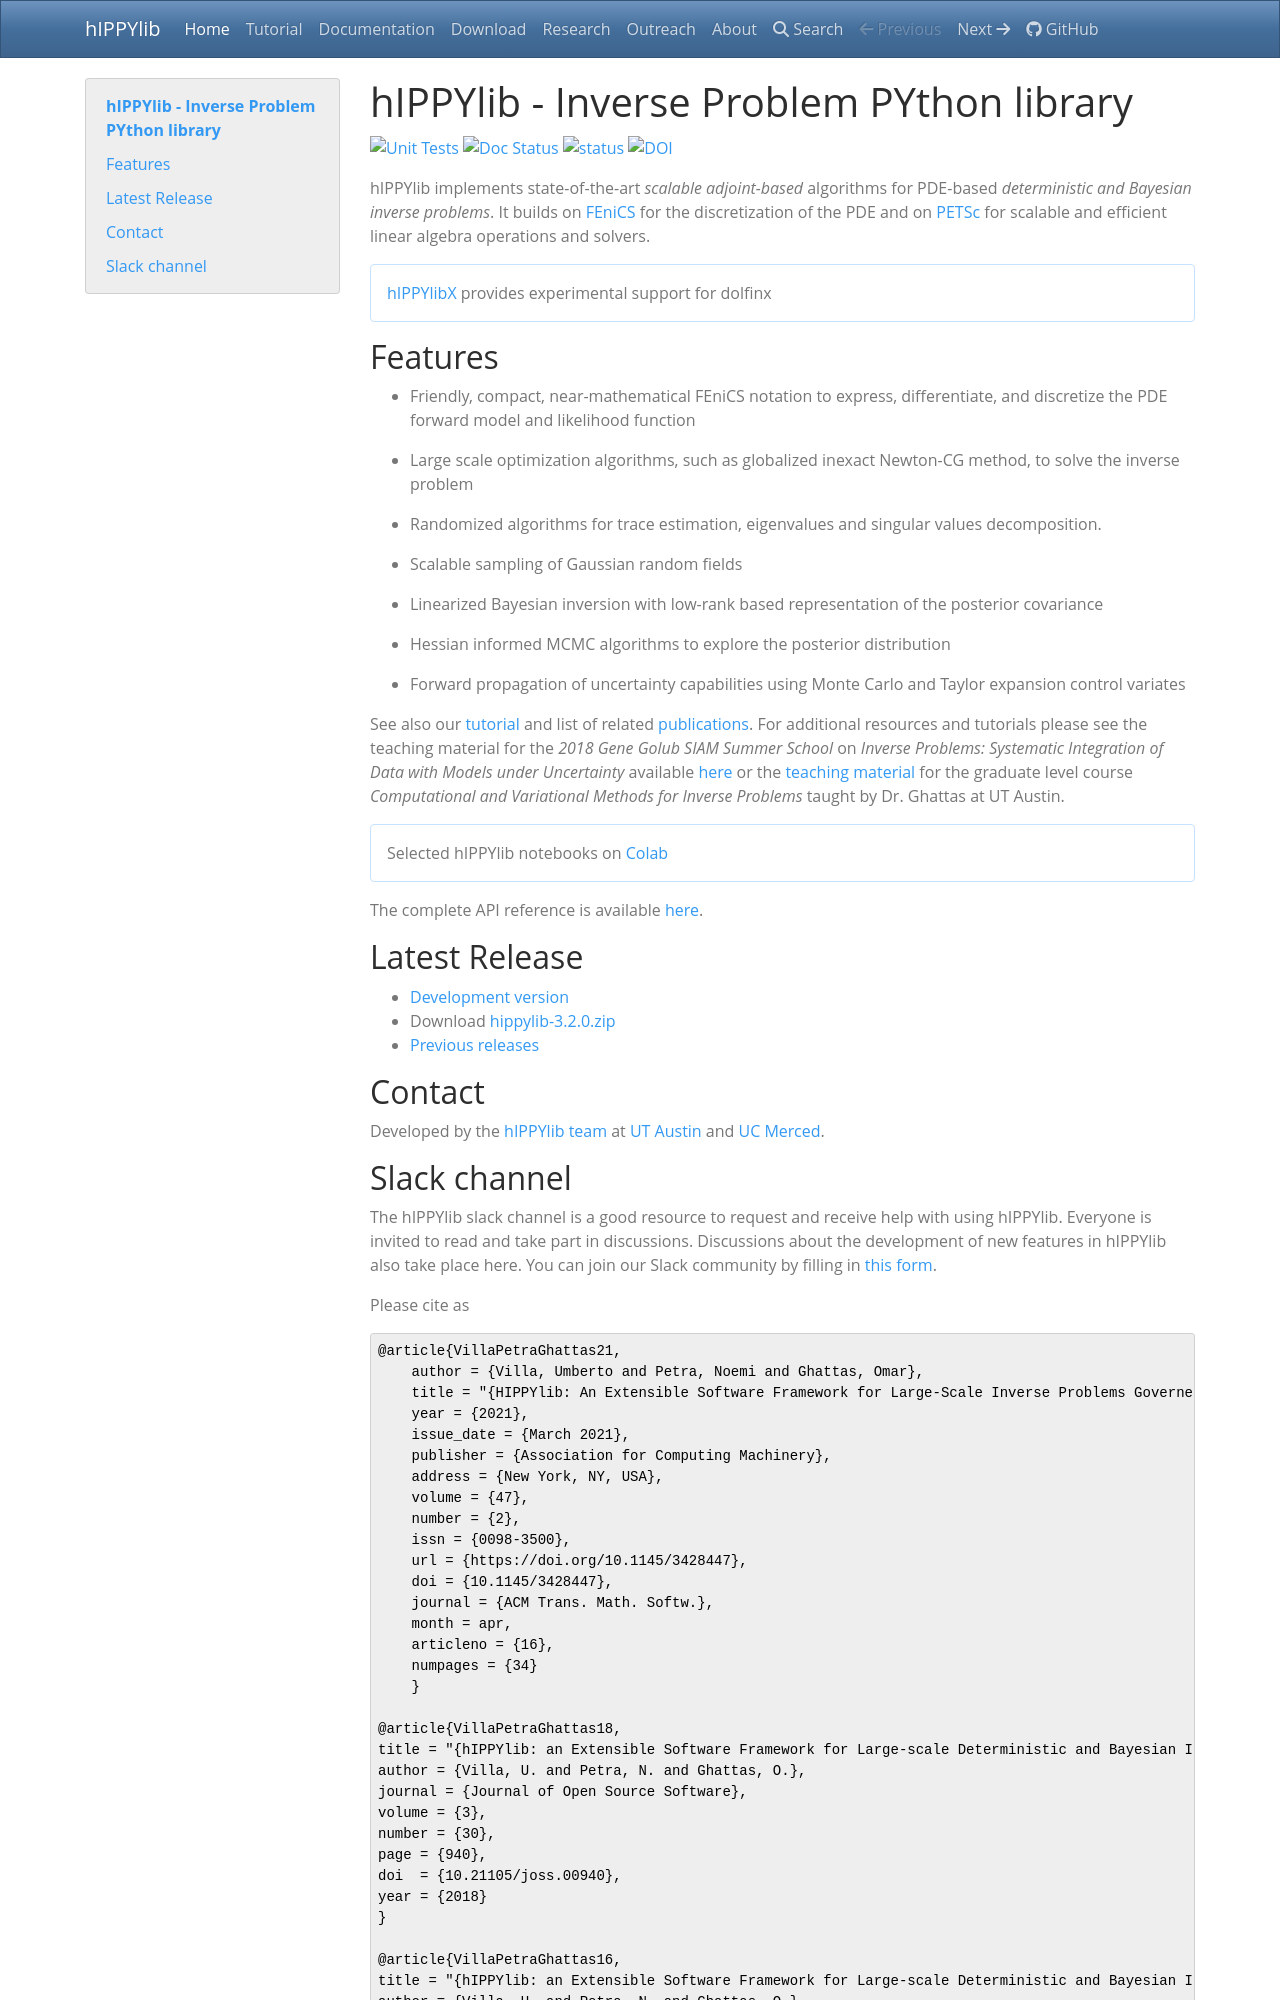

repository: hippylib/hippylib.github.io · page: index.html · generator: mkdocs

# hIPPYlib - Inverse Problem PYthon library

[![Unit Tests](https://github.com/hippylib/hippylib/actions/workflows/test.yaml/badge.svg)](https://github.com/hippylib/hippylib/actions/workflows/test.yaml)
[![Doc Status](https://readthedocs.org/projects/hippylib/badge/?version=latest&style=flat)](https://hippylib.readthedocs.io/en/latest/)
[![status](http://joss.theoj.org/papers/053e0d08a5e9755e7b78898cff6f6208/status.svg)](http://joss.theoj.org/papers/053e0d08a5e9755e7b78898cff6f6208) [![DOI](https://zenodo.org/badge/DOI/10.5281/zenodo.596931.svg)](https://doi.org/10.5281/zenodo.596931)

hIPPYlib implements state-of-the-art *scalable* *adjoint-based* algorithms for PDE-based *deterministic and Bayesian inverse problems*. It builds on <a href="http://www.fenicsproject.org" target="_blank">FEniCS</a> for the discretization of the PDE and on <a href="http://www.mcs.anl.gov/petsc/" target="_blank">PETSc</a> for scalable and efficient linear algebra operations and solvers.

!!! note ""

    [hIPPYlibX](https://github.com/hippylib/hippylibx) provides experimental support for dolfinx

## Features

- Friendly, compact, near-mathematical FEniCS notation to
express, differentiate, and discretize the PDE forward model and
likelihood function

- Large scale optimization algorithms, such as globalized inexact
Newton-CG method, to solve the inverse problem

- Randomized algorithms for trace estimation, eigenvalues and singular values decomposition.

- Scalable sampling of Gaussian random fields

- Linearized Bayesian inversion with low-rank based
representation of the posterior covariance

- Hessian informed MCMC algorithms to explore the posterior
  distribution

- Forward propagation of uncertainty capabilities using Monte
  Carlo and Taylor expansion control variates


See also our [tutorial](tutorial_v3.0.0.md) and list of related [publications](research.md). For additional resources and tutorials please see the teaching material for the *2018 Gene Golub SIAM Summer School* on *Inverse Problems: Systematic Integration of Data with Models under Uncertainty* available [here](https://g2s3-2018.github.io/labs) or the [teaching material](https://hippylib.github.io/cvips_labs/) for the graduate level course *Computational and Variational Methods for Inverse Problems* taught by Dr. Ghattas at UT Austin.

!!! note ""

    Selected hIPPYlib notebooks on [Colab](https://hippylib.github.io/hippy-colab/)

The complete API reference is available [here](http://hippylib.readthedocs.io/en/latest/index.html).

## Latest Release

- [Development version](https://github.com/hippylib/hippylib)
- Download [hippylib-3.2.0.zip](https://zenodo.org/records/17914280/files/hippylib/hippylib-3.2.0.zip?download=1)
- [Previous releases](download.md)


## Contact

Developed by the [hIPPYlib team](about.md) at <a href="http://ices.utexas.edu" target="_blank">UT Austin</a> and <a href="http://naturalsciences.ucmerced.edu/" target="_blank">UC Merced</a>.
